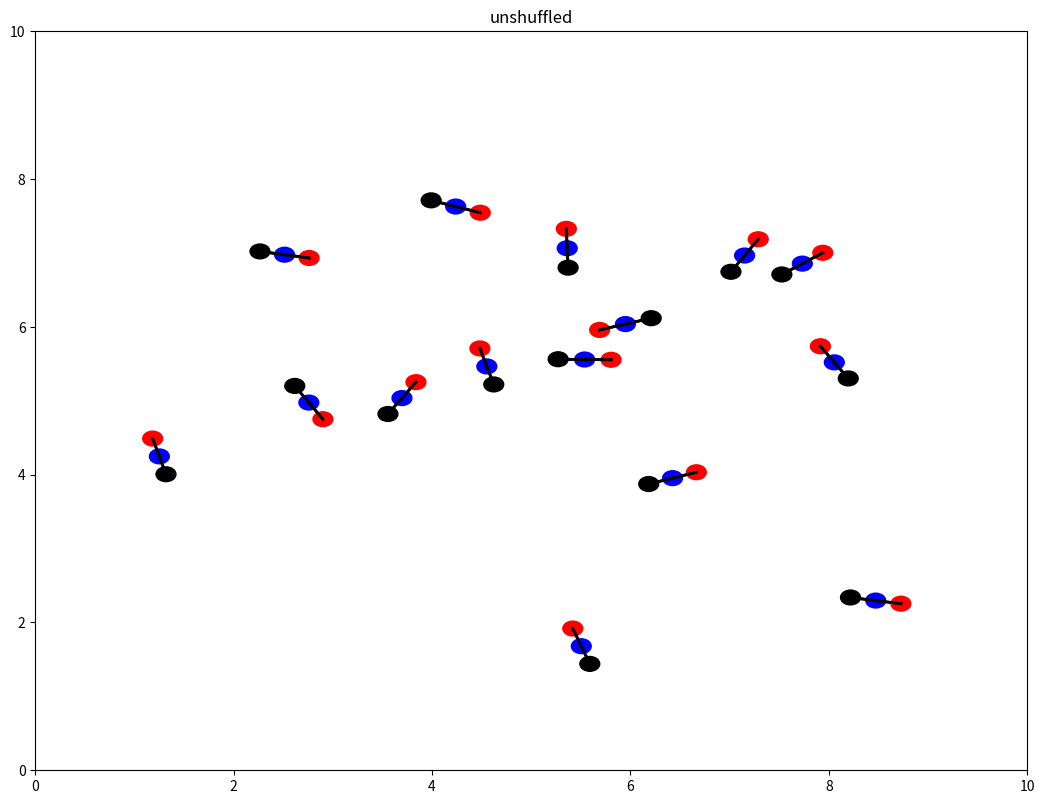
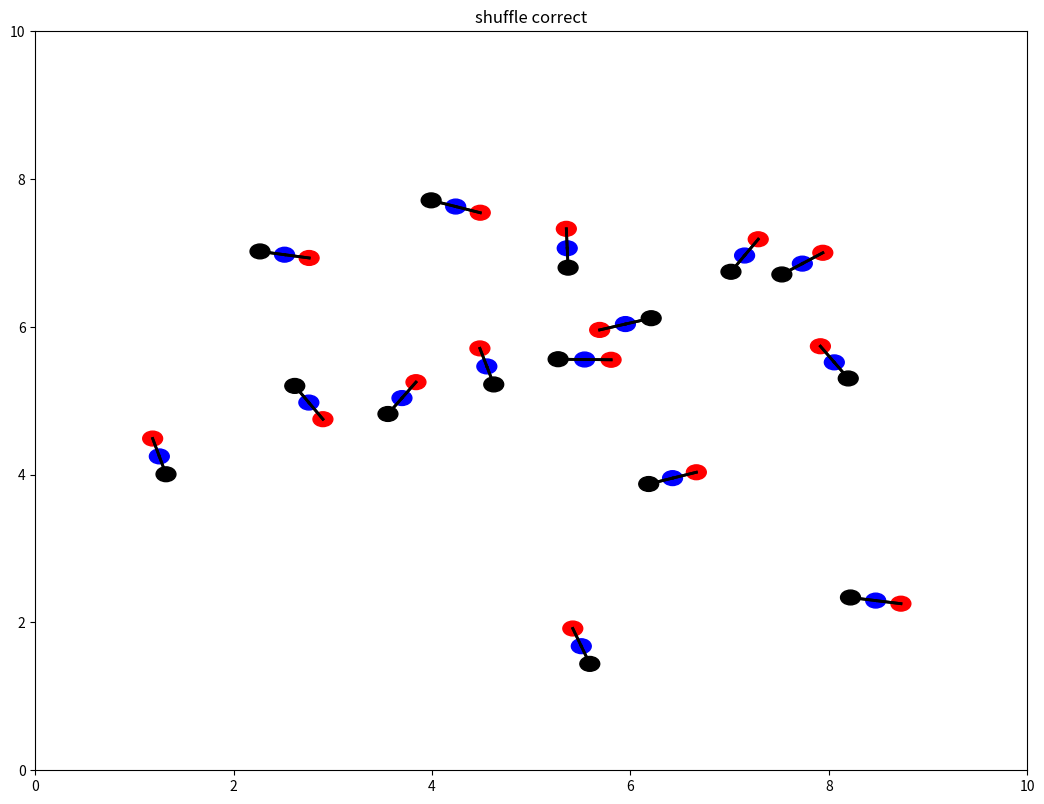
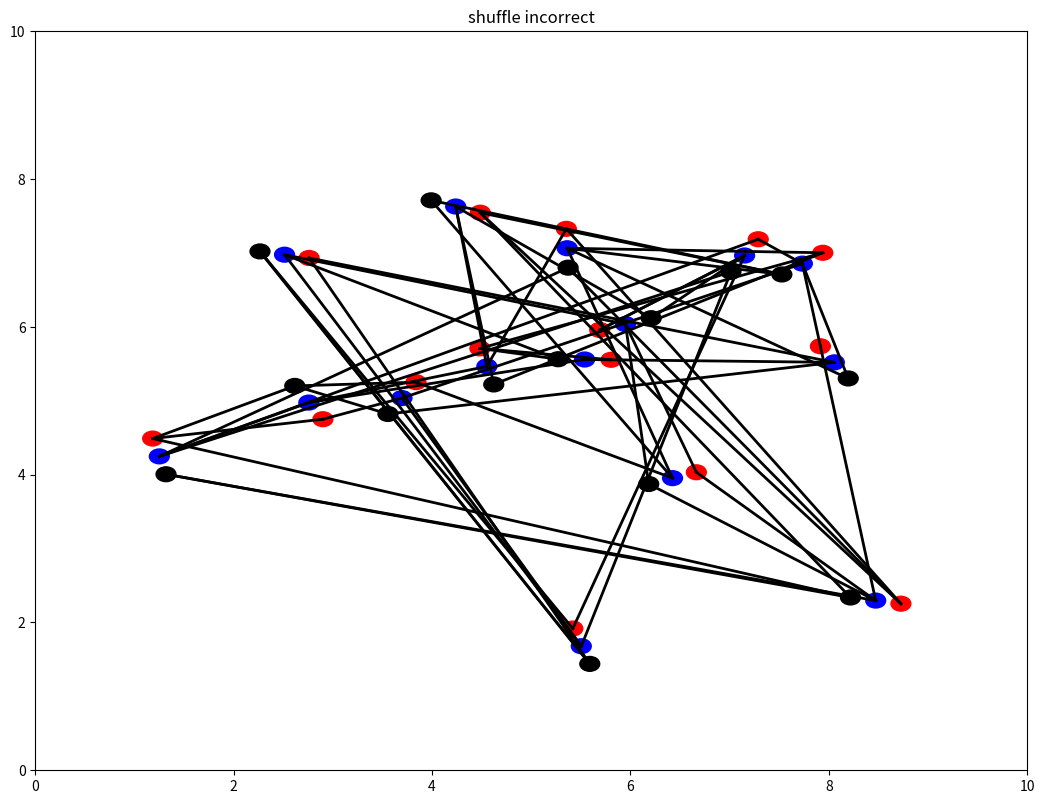

These charts were generated, in order, by the following Python code:
#!/bin/bash

import numpy as np
import copy as cp
import matplotlib.pyplot as plt

class SoA:
    def __init__(self):
        self.points = np.random.uniform(0.0, 1.0, 2)
        self.type = 0
        self.connections = -np.ones(2, int)

    def __str__(self):
        return "{}\n{}\n{}\n".format(self.points, self.type, self.connections)

class Graph:
    def __init__(self, ppmt, nmt):
        self.ppmt = ppmt
        self.nmt = nmt
        self.size = ppmt*nmt
        self.graph = [SoA() for x in range(0, self.size)]

    def show(self):
        for soa in self.graph:
            print(soa)

    def shuffle_correct(self):
        graph_temp = cp.deepcopy(self.graph)

        original = np.arange(0, self.size)
        permute  = np.arange(0, self.size)
        np.random.shuffle(permute)

        for idx, soa in zip(permute, self.graph):
            graph_temp[idx] = cp.deepcopy(soa)
        #system_temp.show()

        for idx, soa in zip(permute, graph_temp):
            for jdx, con in zip(np.arange(0, 2), soa.connections):
                if(con != -1):
                    soa.connections[jdx] = permute[con]
        self.graph = cp.deepcopy(graph_temp)
        del graph_temp

    def shuffle_incorrect(self):
        graph_temp = cp.deepcopy(self.graph)

        original = np.arange(0, self.size)
        permute  = np.arange(0, self.size)
        np.random.shuffle(permute)

        for idx, soa in zip(permute, self.graph):
            graph_temp[idx] = cp.deepcopy(soa)
        #system_temp.show()

        self.graph = cp.deepcopy(graph_temp)
        del graph_temp

def initialize_mt(system):
    for i in range(0, system.size, system.ppmt):
        c_x = np.random.uniform(1.0, 9.0)
        c_y = np.random.uniform(1.0, 9.0)
        t_s = np.random.uniform(0.0, 2.0*np.pi)
        length_max = 0.5
        r_s = np.random.uniform(0.5*length_max, 0.55*length_max)
        x1 = r_s*np.cos(t_s)+c_x
        y1 = r_s*np.sin(t_s)+c_y
        x3 = c_x-r_s*np.cos(t_s)
        y3 = c_y-r_s*np.sin(t_s)

        system.graph[i].type = 0
        system.graph[i].connections[0] = i+1
        system.graph[i].points[0] = x1
        system.graph[i].points[1] = y1

        system.graph[i+1].type = 1
        system.graph[i+1].connections[0] = i
        system.graph[i+1].connections[1] = i+2
        system.graph[i+1].points[0] = c_x
        system.graph[i+1].points[1] = c_y

        system.graph[i+2].type = 2
        system.graph[i+2].connections[0] = i+1
        system.graph[i+2].points[0] = x3
        system.graph[i+2].points[1] = y3

def display_mt(system, file=""):
    color_set = ['r', 'b', 'k']
    node_set = []
    edge_set = []
    for soa in system.graph:
        node_set.append(plt.Circle((soa.points[0], soa.points[1]), radius=0.1, color=color_set[soa.type]))
        for con in soa.connections:
            if(con != -1):
                x1 = soa.points[0]
                y1 = soa.points[1]
                x3 = system.graph[con].points[0]
                y3 = system.graph[con].points[1]
                edge_set.append(plt.Line2D((x1, x3), (y1, y3), lw=2, color='k'))

    plt.figure(figsize=[12.8, 9.6])
    plt.title(file)
    for circle in node_set:
        plt.gca().add_patch(circle)
    for edge in edge_set:
        plt.gca().add_line(edge)
    plt.xlim([0, 10])
    plt.ylim([0, 10])
    if(file):
        plt.savefig("{}.png".format(file))
        print("saved as {}.png\n".format(file))
    plt.show()

def main():
    ppmt = 3
    nmt  = 15
    system = Graph(ppmt, nmt)
    initialize_mt(system)
    display_mt(system, "unshuffled")
    system.shuffle_correct()
    display_mt(system, "shuffle correct")
    system.shuffle_incorrect()
    display_mt(system, "shuffle incorrect")


if __name__ == '__main__':
    main()
